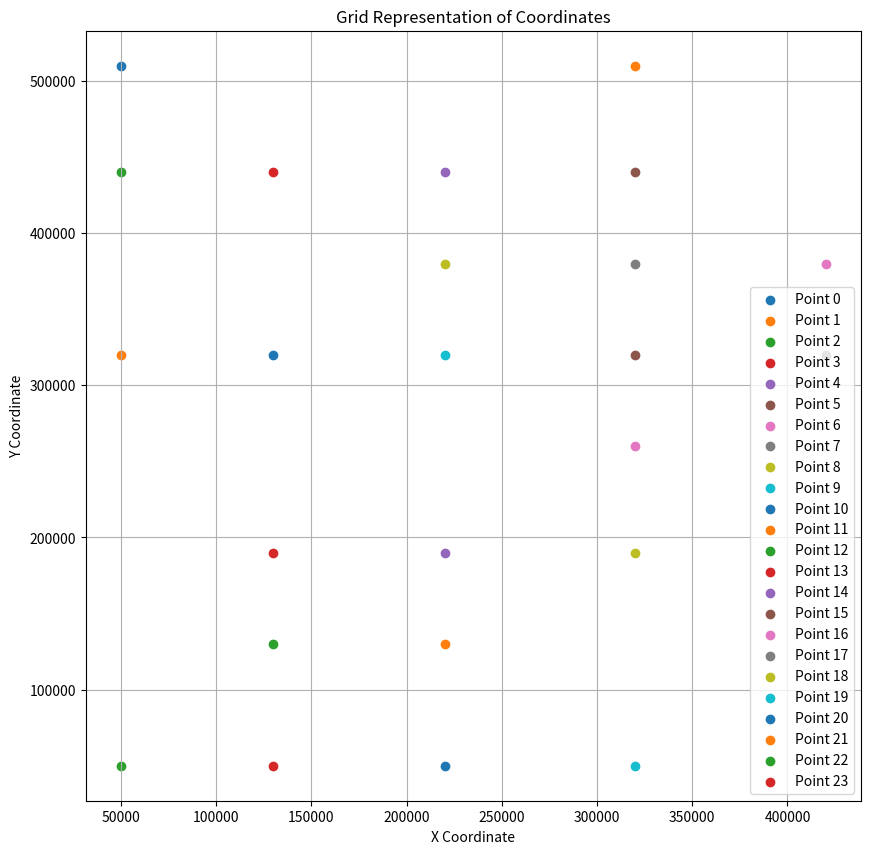

Reproduce this figure in Python.
import matplotlib.pyplot as plt

# Coordinates provided
coordinates = [
    (50000, 510000), (320000, 510000), (50000, 440000), (130000, 440000), (220000, 440000),
    (320000, 440000), (420000, 380000), (320000, 380000), (220000, 380000), (220000, 320000),
    (130000, 320000), (50000, 320000), (50000, 50000), (130000, 190000), (220000, 190000),
    (320000, 320000), (320000, 260000), (420000, 320000), (320000, 190000), (320000, 50000),
    (220000, 50000), (220000, 130000), (130000, 130000), (130000, 50000)
]

# Plotting the coordinates
plt.figure(figsize=(10, 10))
for idx, (x, y) in enumerate(coordinates):
    plt.scatter(x, y, label=f'Point {idx}')
plt.xlabel('X Coordinate')
plt.ylabel('Y Coordinate')
plt.title('Grid Representation of Coordinates')
plt.legend()
plt.grid(True)
plt.show()